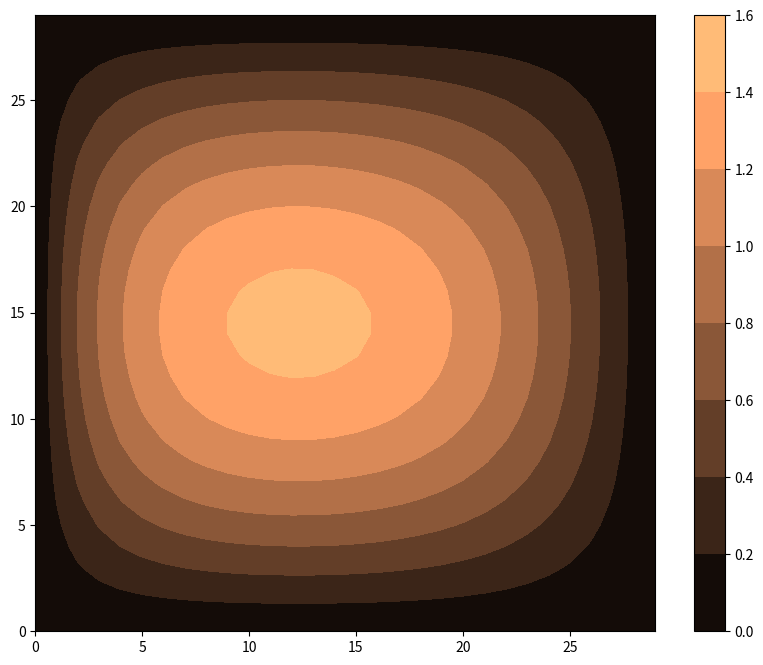

Here is the Python script that generated this plot:
""" Ported by Vlad Popa from Matlab code for EOSC 511, Laboratory 8 files,
    March 2011.  Ported to Python 3 by SEA in 2015, removed weave and indexed
    instead of looping

    To run:
    1) inside a notebook or spyder, returns psi for you to plot as you want
    import numlabs.lab8.qg as qg
    psi = qg(time, loop=False)
    2) from the command line, returns a plot for you
    python qg.py time False
    
"""
import matplotlib.pyplot as plt
import numpy as np
import sys

def param():
    # set the physical parameters of the system
    Av = 5.e-2           # vertical eddy viscosity (m^2/s)
    H = 500.               # depth (m)
    rho = 1.0e3            # density of water (kg/m^3)
    latitude = 45.         # for calculating parameters of the beta-plane (deg)
    tau_max = 0.2          # wind stress maximum (kg m/s^2)
    b = 2.0e6              # width of the ocean (m)
    a = 2.0e6              # N-S extent of the ocean (m)

    # necessary constants
    omega =  7.272205e-05  # rotation rate of the Earth (/s)
    earth_radius = 6.4e+6  # radius of the Earth (m)

    # calculate derived parameters
    theta = latitude/360*2*np.pi               # convert degrees to radians
    beta = 2*omega*np.cos(theta)/earth_radius  # beta=df/dy
    f0 = 2*omega*np.sin(theta)                 # Coriolis parameter
    kappa = np.sqrt(Av*f0/2)/H                 # Ekman number = delta/H
    boundary_layer_width_approx = kappa/beta   # estimate of BL width (m)

    # calculation the three nondimensional coefficients
    U0 = tau_max/(b*beta*rho*H)
    epsilon = U0/(b*b*beta)
    wind = -1.
    vis = kappa/(beta*b)
    time = 1./(beta*b)

    # display physical parameters
    print ("Physical Parameters:")
    print ("a = ", a)
    print ("b = ", b)
    print ("epsilon = ", epsilon)
    print ("wind = ", wind)
    print ("vis = ", vis)
    print ("time = ", time)
    print ("boundary_layer_width_approx = ", boundary_layer_width_approx)

    return (b, a, epsilon, wind, vis, time)

def numer_init():
    # set up domain
    nx = 30            # number of points in x-direction
    dx = 1./(nx-1)     # size of non-dimensional grid points
    ny = int(1./dx+1)  # number of points in y-direction

    # set time step
    dt = 43.2e3  # time step  

    # set up the parameters for the relaxation scheme
    tol = 0.5e-2   # error tolerance
    maxiter = 50     # maximum number of interation
    coeff = 1.  # relaxation coefficient

    # display simulation parameters
    print ("\nSimulation Parameters:")
    print ("nx = ", nx)
    print ("dx = ", dx)
    print ("ny = ", ny)
    print ("dt = ", dt)
    print ("maximum iterations = ", maxiter)
    print ("tolerance =", tol )
    print ("coeff = ", coeff)

    return (nx, dx, ny, dt, tol, maxiter, coeff)

def vis(psi, nx, ny):
    visc = np.zeros_like(psi)
    
    # loop version
    ## for i in range(1, nx-1):
    ##     for j in range(1, ny-1):
    ##         visc[i,j] = psi[i+1,j]+psi[i-1,j]+psi[i,j+1]+psi[i,j-1]-4*psi[i,j]

    # indexing version
    si = 1; ei = nx-1 # start and end i indices
    sj = 1; ej = ny-1 # start and end j indices
    visc[si:ei, sj:ej] = (
        psi[si+1:ei+1, sj:ej] + psi[si-1:ei-1, sj:ej] +
        psi[si:ei, sj+1:ej+1] + psi[si:ei, sj-1:ej-1]
        - 4 * psi[si:ei, sj:ej])

    return visc

def mybeta(psi,nx,ny):
    beta = np.zeros_like(psi)

    # loop version
    ## for i in range(1,nx-1):
    ##     for j in range(1,ny-1):
    ##         beta[i,j] = psi[i+1,j]-psi[i-1,j]

    # indexing version
    si = 1; ei = nx-1 # start and end i indices
    sj = 1; ej = ny-1 # start and end j indices
    beta[si:ei, sj:ej] = psi[si+1:ei+1, sj:ej] - psi[si-1:ei-1, sj:ej]

    return beta

def wind(nx, ny):
    windy = np.zeros((nx, ny))
                     
    # loop version
    ## for i in range(0,nx):
    ##    for j in range(0,ny):
    ##        # fit one negative cosine curve from southern boundary to northern
    ##        tau[i,j] = -np.cos(np.pi*(j-0.5)/(ny-2))

    ## for i in range(1,nx-1):
    ##    for j in range(1,ny-1):
    ##        windy[i,j] = -tau[i,j+1]+tau[i,j-1]
    
    # indexing version
    den = 1./(ny-2)
    si = 1; ei = nx-1 # start and end i indices
    sj = 1; ej = ny-1 # start and end j indices
    windy [si:ei, sj:ej] = - (
        np.cos(np.pi*(np.arange(sj, ej)+0.5) * den) -
        np.cos(np.pi*(np.arange(sj, ej)-1.5) * den)
        )
    
    return windy

def jac(psi, vis, nx, ny):
    jaco = np.zeros_like(psi)

    # loop based python version of code
    ## for i in range(1,nx-1):
    ##     for j in range(1,ny-1):
    ##         # Arakawa Jacobian
    ##         jaco[i,j] =((psi[i+1,j]-psi[i-1,j])*(vis[i,j+1]-vis[i,j-1])- \
    ##                     (psi[i,j+1]-psi[i,j-1])*(vis[i+1,j]-vis[i-1,j])+ \
    ##                     psi[i+1,j]*(vis[i+1,j+1]-vis[i+1,j-1])-psi[i-1,j]* \
    ##                     (vis[i-1,j+1]-vis[i-1,j-1])-psi[i,j+1]* \
    ##                     (vis[i+1,j+1]-vis[i-1,j+1])+psi[i,j-1]* \
    ##                     (vis[i+1,j-1]-vis[i-1,j-1])+vis[i,j+1]* \
    ##                     (psi[i+1,j+1]-psi[i-1,j+1])-vis[i,j-1]* \
    ##                     (psi[i+1,j-1]-psi[i-1,j-1])-vis[i+1,j]* \
    ##                     (psi[i+1,j+1]-psi[i+1,j-1])+vis[i-1,j]* \
    ##                     (psi[i-1,j+1]-psi[i-1,j-1]))*0.33333333
    
    # indexing version
    si = 1; ei = nx-1 # start and end i indices
    sj = 1; ej = ny-1 # start and end j indices
    jaco[si:ei, sj:ej] = (
        (psi[si+1:ei+1, sj:ej] - psi[si-1:ei-1, sj:ej]) *
        (vis[si:ei, sj+1:ej+1] - vis[si:ei, sj-1:ej-1]) -
        (psi[si:ei, sj+1:ej+1] - psi[si:ei, sj-1:ej-1]) *
        (vis[si+1:ei+1, sj:ej] - vis[si-1:ei-1, sj:ej]) +
        
        (psi[si+1:ei+1, sj:ej]) *
        (vis[si+1:ei+1, sj+1:ej+1] - vis[si+1:ei+1, sj-1:ej-1]) -
        (psi[si-1:ei-1, sj:ej]) *
        (vis[si-1:ei-1, sj+1:ej+1] - vis[si-1:ei-1, sj-1:ej-1]) -
        (psi[si:ei, sj+1:ej+1]) *
        (vis[si+1:ei+1, sj+1:ej+1] - vis[si-1:ei-1, sj+1:ej+1]) +
        (psi[si:ei, sj-1:ej-1]) *
        (vis[si+1:ei+1, sj-1:ej-1] - vis[si-1:ei-1, sj-1:ej-1]) +
        
        (vis[si:ei, sj+1:ej+1]) *
        (psi[si+1:ei+1, sj+1:ej+1] - psi[si-1:ei-1, sj+1:ej+1]) -
        (vis[si:ei, sj-1:ej-1]) *
        (psi[si+1:ei+1, sj-1:ej-1] - psi[si-1:ei-1, sj-1:ej-1]) -
        (vis[si+1:ei+1, sj:ej]) *
        (psi[si+1:ei+1, sj+1:ej+1] - psi[si+1:ei+1, sj-1:ej-1]) +
        (vis[si-1:ei-1, sj:ej]) *
        (psi[si-1:ei-1, sj+1:ej+1] - psi[si-1:ei-1, sj-1:ej-1])
        ) / 3.
    
    return jaco


def chi(psi, vis_curr, vis_prev, nx, ny, dx, epsilon, wind_par, vis_par):
    # calculate right hand side

    beta_term = mybeta(psi, nx, ny)
    wind_term = wind(nx, ny)
    jac_term = jac(psi, vis_curr, nx, ny)
    d = 1./dx

    rhs = (- 0.5*d*beta_term 
           - epsilon*0.25*d*d*d*d*jac_term
           + wind_par*0.5*d*wind_term
           - vis_par*d*d*vis_prev
          )
    
    return rhs


####################################################################################
############################ Edited by Chris Rodell ################################
####################################################################################
def relax_jacobi(rhs, chi_prev, nx, ny, tol, max_count):
    # print(rhs.shape,'rhs shape')
    # print(chi_prev.shape,'chi_prev shape')
    # print(chi_prev,'chi_prev')


    ITERATION_LIMIT = 2
    count = 0
    # chi =  np.ones_like(chi_prev)
    chi = np.random.uniform(low= -0.5, high=1.3, size=(nx,ny))
    # chi = chi_prev
    # r = np.zeros_like(chi_prev)
    
    # rr = 1e50

    # si = 1; ei = nx-1 # start and end i indices
    # sj = 1; ej = ny-1 # start and end j indices

    # while (x != np.NAN): 

    print("System:")
    for i in range(chi.shape[0]):
        row = ["{}*x{}".format(chi[i, j], j + 1) for j in range(chi.shape[1])]
        # print(" + ".join(row), "=", rhs[i])
    # print()

    x = np.zeros_like(rhs)
    for it_count in range(ITERATION_LIMIT):
        print("Current solution:", x)
        x_new = np.zeros_like(x)

        for i in range(chi.shape[0]):
            s1 = np.dot(chi[i, :i], x[:i])
            s2 = np.dot(chi[i, i + 1:], x[i + 1:])
            x_new[i] = (rhs[i] - s1 - s2) / chi[i, i]

        if np.allclose(x, x_new, atol=1e-10, rtol=0.):
            break

        x = x_new
    
    count = count + 1

    return (x, count)

####################################################################################
####################################################################################

def relax(rhs, chi_prev, dx, nx, ny, r_coeff, tol, max_count, loop):
    # print(rhs, 'rhs')

    chi = np.copy(chi_prev)
    r = np.zeros_like(chi_prev)

    rr = 1e50
    count = 0
    
    si = 1; ei = nx-1 # start and end i indices
    sj = 1; ej = ny-1 # start and end j indices

    while (rr > tol) & (count < max_count): 
    
        if loop:  # loop based python version of code
            r_max = 0.
            chi_max = 0.
    
            for i in range(1, nx-1):
                 for j in range(1, ny-1):
                     r[i,j] = (rhs[i,j] * dx * dx * 0.25 - 
                            ((chi[i+1, j] + chi[i, j+1] 
                              + chi[i-1, j] + chi[i, j-1]) * 0.25 - chi[i,j]) )
                     if np.abs(chi[i,j]) > chi_max:
                         chi_max = np.abs(chi[i,j])
                     if np.abs(r[i,j]) > r_max:
                         r_max = np.abs(r[i,j])
                     chi[i,j] = chi[i,j] - r_coeff*r[i,j]
        else:    # index loop to use built in c-processing            
            r[si:ei, sj:ej] = rhs[si:ei, sj:ej] * dx * dx * 0.25 - (
                ( chi[si+1:ei+1, sj:ej]
                + chi[si:ei, sj+1:ej+1]
                + chi[si-1:ei-1, sj:ej]
                + chi[si:ei, sj-1:ej-1] ) * 0.25 
                - chi[si:ei, sj:ej] )
        
            chi_max = max(np.max(chi), -np.min(chi))
            r_max = max(np.max(r), -np.min(r))
            chi = chi - r_coeff * r
        
        if (chi_max==0): 
            rr = 1e50 
        else:
            rr=r_max / chi_max
        count = count + 1
    # print(chi.shape, 'chi')
    # print(rhs.shape, 'rhs')
    # print(rhs, 'rhs')

    return (chi, count)


####################################################################################
############################ Edited by Chris Rodell ################################
####################################################################################
def qg(totaltime, loop=False):
    
    # initialize the physical parameters
    (pb, pa, pepsilon, pwind, pvis, ptime) = param()
    # initialize the numerical parameters
    (nnx, ndx, nny, ndt, ntol, nmax, ncoeff) = numer_init()

    # initialize the arrays (need 2 because chi depends on psi at 2 time steps)
    psi_1 = np.zeros((nnx,nny))
    psi_2 = np.zeros((nnx,nny))

    vis_prev = np.zeros((nnx,nny))
    vis_curr = np.zeros((nnx,nny))

    chii = np.zeros((nnx,nny))
    chi_prev = np.zeros((nnx,nny))

    # non-dimensionalize time
    totaltime = totaltime/ptime
    dt = ndt/ptime

    # start time loop
    t = 0
    count = 0
    count_total = 0

    # loop
    while (t < totaltime):
        # write some stuff on the screen so you know code is working
        t = t + dt
        
        # update viscosity
        vis_prev = vis_curr
        vis_curr = vis(psi_1, nnx, nny)
        
        # find chi, take a step
        rhs = chi(psi_1, vis_curr, vis_prev, nnx, nny, ndx, pepsilon, pwind, pvis)
        (chii, c) = relax(rhs, chi_prev, ndx, nnx, nny, ncoeff, ntol, nmax, loop)
        # (chii, c) = relax_jacobi(rhs, chi_prev, nnx, nny, ntol, nmax)
        psi_2 = psi_2 + dt*chii
        chi_prev = chii
        count_total = count_total + c
        
        # do exactly the same thing again with opposite psi arrays
        t = t + dt
        
        vis_prev = vis_curr
        vis_curr = vis(psi_2, nnx, nny)
        rhs = chi(psi_2, vis_curr, vis_prev, nnx, nny, ndx, pepsilon, pwind, pvis)
        (chii, c) = relax(rhs, chi_prev, ndx, nnx, nny, ncoeff, ntol, nmax, loop)
        # (chii, c) = relax_jacobi(rhs, chi_prev,  nnx, nny, ntol, nmax)
        psi_1 = psi_1 + dt*chii
        chi_prev = chii
        count_total = count_total + c
        count = count + 1
        
    return psi_1

def qg_cr(totaltime, loop=False):
    
    # initialize the physical parameters
    (pb, pa, pepsilon, pwind, pvis, ptime) = param()
    # initialize the numerical parameters
    (nnx, ndx, nny, ndt, ntol, nmax, ncoeff) = numer_init()

    # initialize the arrays (need 2 because chi depends on psi at 2 time steps)
    psi_1 = np.zeros((nnx,nny))
    psi_2 = np.zeros((nnx,nny))

    vis_prev = np.zeros((nnx,nny))
    vis_curr = np.zeros((nnx,nny))

    chii = np.zeros((nnx,nny))
    chi_prev = np.zeros((nnx,nny))

    # non-dimensionalize time
    totaltime = totaltime/ptime
    dt = ndt/ptime

    # start time loop
    t = 0
    count = 0
    count_total = 0

    # loop
    while (t < totaltime):
        # write some stuff on the screen so you know code is working
        t = t + dt
        
        # update viscosity
        vis_prev = vis_curr
        vis_curr = vis(psi_1, nnx, nny)
        
        # find chi, take a step
        rhs = chi(psi_1, vis_curr, vis_prev, nnx, nny, ndx, pepsilon, pwind, pvis)
        # (chii, c) = relax(rhs, chi_prev, ndx, nnx, nny, ncoeff, ntol, nmax, loop)
        (chii, c) = relax_jacobi(rhs, chi_prev, nnx, nny, ntol, nmax)
        psi_2 = psi_2 + dt*chii
        chi_prev = chii
        count_total = count_total + c
        
        # do exactly the same thing again with opposite psi arrays
        t = t + dt
        
        vis_prev = vis_curr
        vis_curr = vis(psi_2, nnx, nny)
        rhs = chi(psi_2, vis_curr, vis_prev, nnx, nny, ndx, pepsilon, pwind, pvis)
        # (chii, c) = relax(rhs, chi_prev, ndx, nnx, nny, ncoeff, ntol, nmax, loop)
        (chii, c) = relax_jacobi(rhs, chi_prev,  nnx, nny, ntol, nmax)
        psi_1 = psi_1 + dt*chii
        chi_prev = chii
        count_total = count_total + c
        count = count + 1
        
    return psi_1
####################################################################################
####################################################################################

def main(args):
    if len(args) > 3:
        print ('Usage: qg n_time loop=False')
        print ('n_time = time in seconds; default is days = 10*86400')
        print ('loop = whether to loop or index, default = False')
    else:
        if len(args) == 1:
            # Default to 10 days, loop false
            psi = qg(86400*10)
        elif len(args) == 2:
            psi = qg(float(args[1]))
        else:
            loop = True if args[2].lower() == 'true' else False
            psi = qg(float(args[1]), loop)
        fig, ax = plt.subplots(1, 1, figsize=(10,8))
        mesh = ax.contourf(np.transpose(psi), cmap='copper')
        fig.colorbar(mesh)
        plt.show()
    

if __name__ == '__main__':
    main(sys.argv)
           
